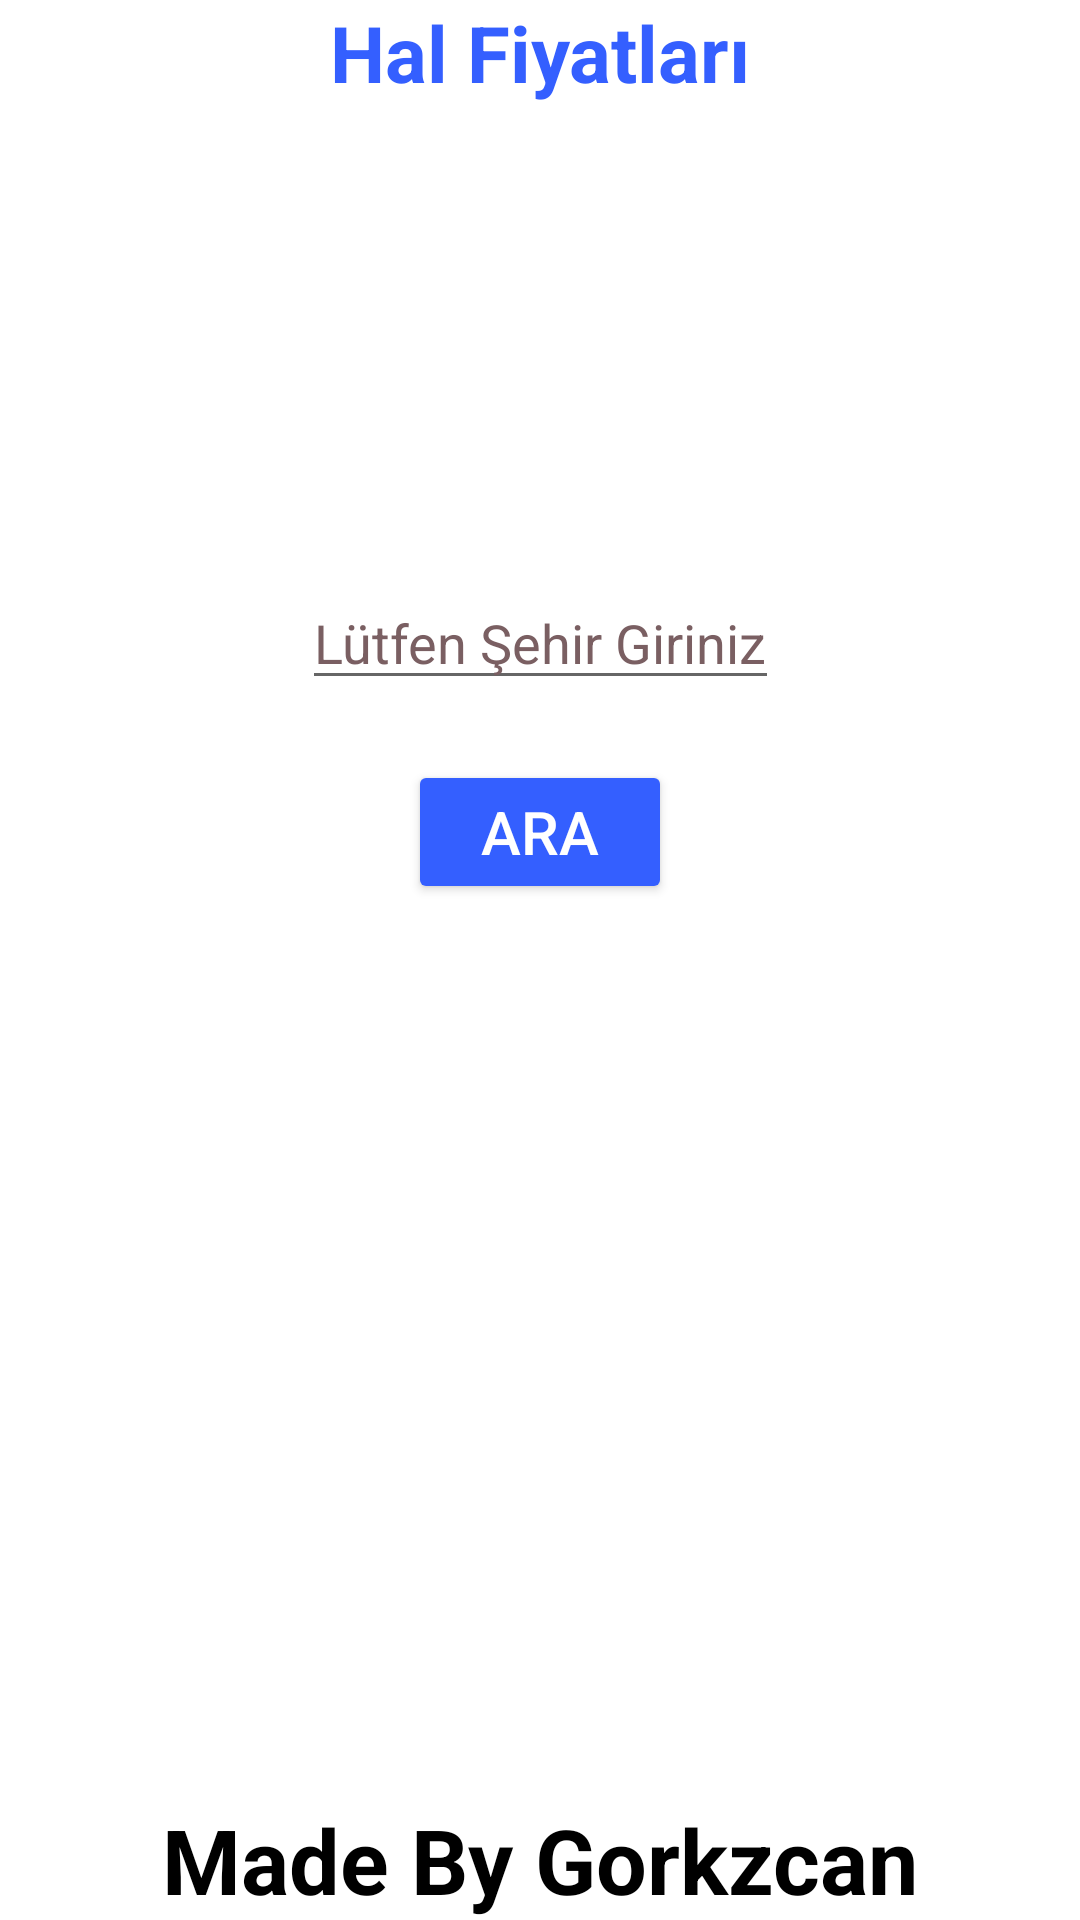

Reconstruct the res/layout file that produces this screen, plus the resources it refers to.
<!-- AndroidManifest.xml: application theme Theme.HalFiyatları -->
<!-- res/layout/fragment_search.xml -->
<?xml version="1.0" encoding="utf-8"?>
<androidx.constraintlayout.widget.ConstraintLayout xmlns:android="http://schemas.android.com/apk/res/android"
    xmlns:tools="http://schemas.android.com/tools"
    android:layout_width="match_parent"
    android:layout_height="match_parent"
    xmlns:app="http://schemas.android.com/apk/res-auto"
    tools:context=".ui.SearchFragment">

   <TextView
       android:id="@+id/halPrice"
       android:layout_width="wrap_content"
       android:layout_height="wrap_content"
       android:textSize="26sp"
       android:textStyle="bold"
       android:textColor="#345fff"
       app:layout_constraintTop_toTopOf="parent"
       app:layout_constraintStart_toStartOf="parent"
       app:layout_constraintEnd_toEndOf="parent"
       android:layout_gravity="center_horizontal"
       android:text="Hal Fiyatları"/>

    <EditText
        android:id="@+id/editSearch"
        android:layout_width="wrap_content"
        android:layout_height="wrap_content"
        android:hint="Lütfen Şehir Giriniz"
        android:textColorHint="#7A5F62"
        android:textStyle="normal"
        android:layout_marginBottom="250dp"
        app:layout_constraintTop_toBottomOf="@id/halPrice"
        app:layout_constraintBottom_toBottomOf="parent"
        app:layout_constraintStart_toStartOf="parent"
        app:layout_constraintEnd_toEndOf="parent"
        />

    <Button
        android:id="@+id/searchButton"
        android:layout_width="wrap_content"
        android:layout_height="wrap_content"
        android:text="Ara"
        android:textColor="@color/white"
        android:backgroundTint="#345fff"
        android:textSize="20sp"
        app:layout_constraintTop_toBottomOf="@id/editSearch"
        app:layout_constraintStart_toStartOf="parent"
        app:layout_constraintEnd_toEndOf="parent"
        android:layout_marginTop="20dp"/>


    <TextView
        android:layout_width="wrap_content"
        android:layout_height="wrap_content"
        android:text="Made By Gorkzcan"
        app:layout_constraintEnd_toEndOf="parent"
        app:layout_constraintStart_toStartOf="parent"
        app:layout_constraintBottom_toBottomOf="parent"
        android:textSize="30sp"
        android:textColor="@color/black"
        android:textStyle="bold"/>


</androidx.constraintlayout.widget.ConstraintLayout>
<!-- resources referenced by this layout -->
<resources>
  <style name="Theme.HalFiyatları" parent="Theme.MaterialComponents.DayNight.DarkActionBar">
          
          <item name="colorPrimary">@color/purple_500</item>
          <item name="colorPrimaryVariant">@color/purple_700</item>
          <item name="colorOnPrimary">@color/white</item>
          
          <item name="colorSecondary">@color/teal_200</item>
          <item name="colorSecondaryVariant">@color/teal_700</item>
          <item name="colorOnSecondary">@color/black</item>
          
          <item name="android:statusBarColor">?attr/colorPrimaryVariant</item>
          
      </style>
  <!-- not gathered from this repository: default colours our renderer supplied (Android Studio template values) -->
  <color name="purple_500">#FF6200EE</color>
  <color name="purple_700">#FF3700B3</color>
  <color name="teal_200">#FF03DAC5</color>
  <color name="teal_700">#FF018786</color>
  <color name="black">#FF000000</color>
  <color name="white">#FFFFFFFF</color>
</resources>
